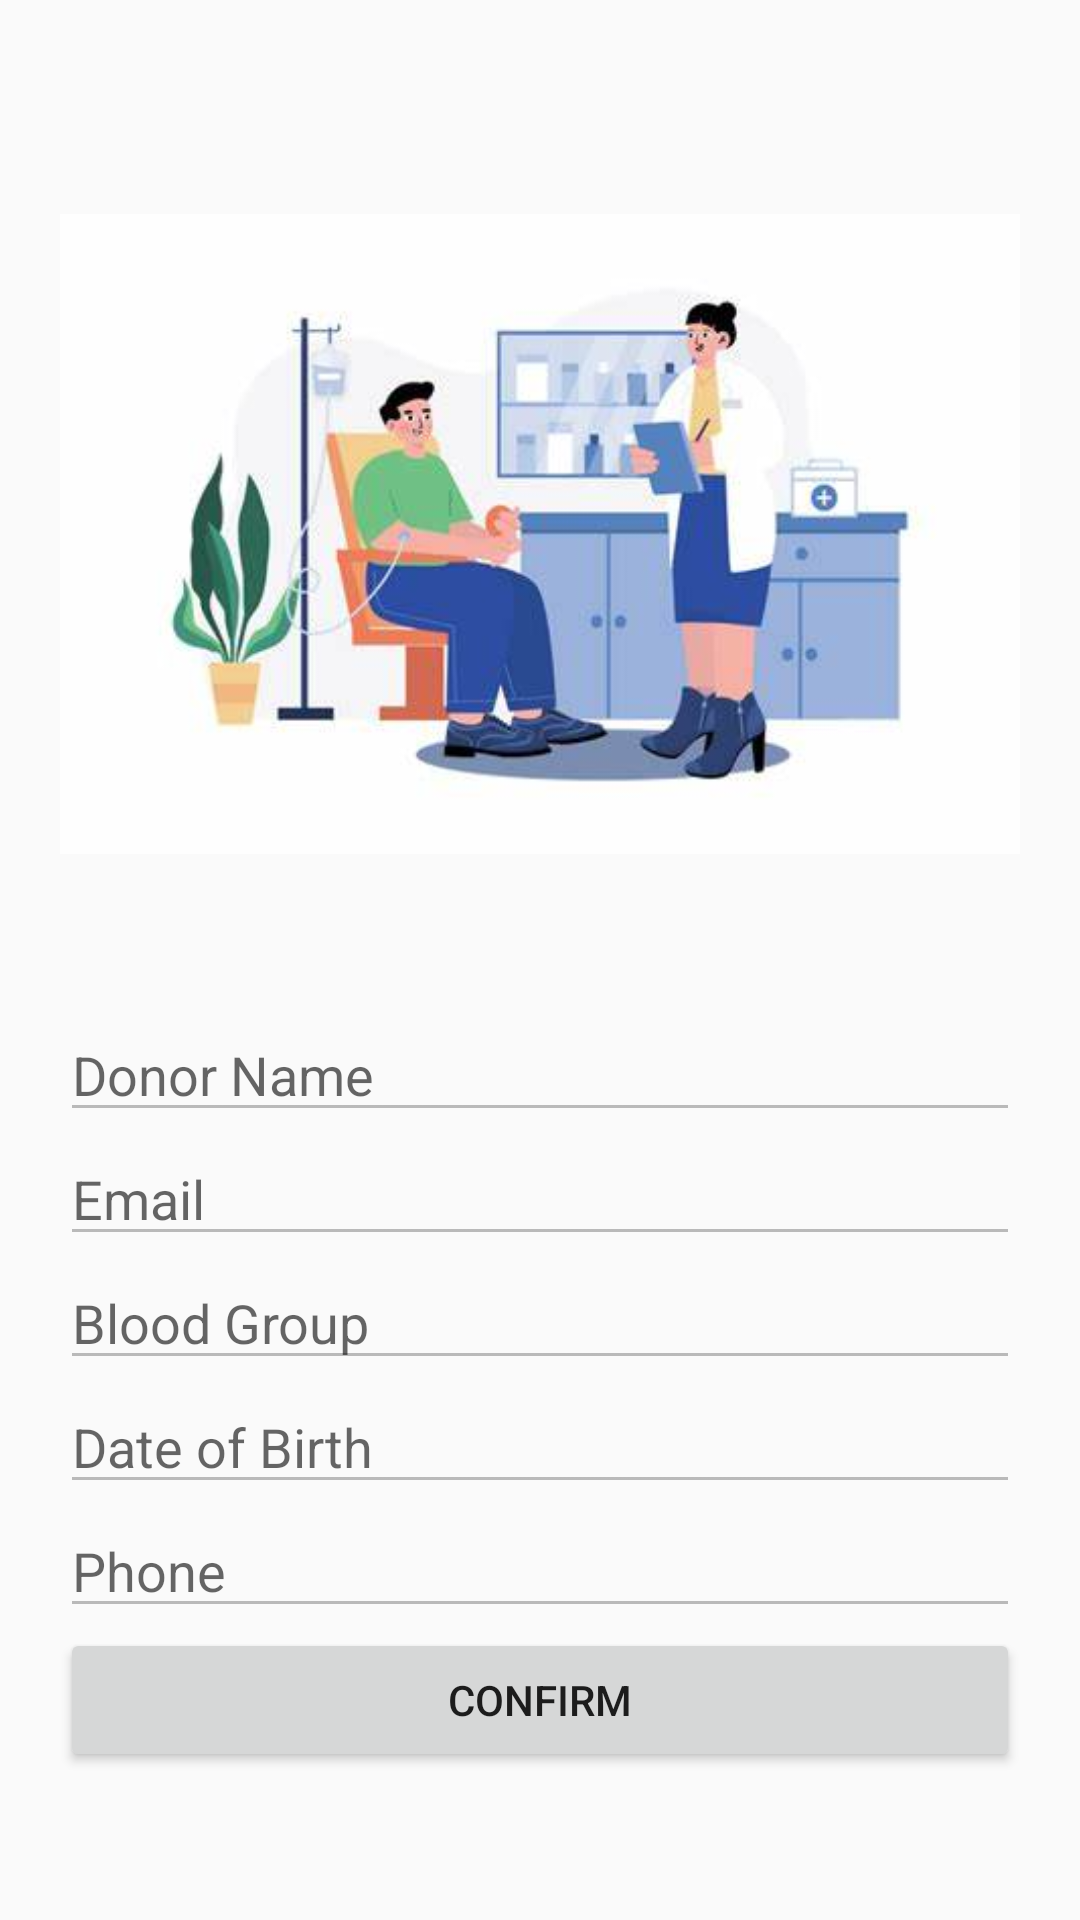

Produce the Android XML layout that renders to this screen, including the resource entries it uses.
<!-- AndroidManifest.xml: application theme Theme.SajiloDonor -->
<!-- res/layout/fragment_donate_blood.xml -->
<ScrollView xmlns:android="http://schemas.android.com/apk/res/android"
    android:layout_width="match_parent"
    android:layout_height="match_parent">


    <LinearLayout
        android:orientation="vertical"
        android:padding="20dp"
        android:layout_width="match_parent"
        android:layout_height="wrap_content">
        <ImageView
        android:layout_width="match_parent"
        android:layout_height="match_parent"
        android:src="@drawable/donate"/>
        <EditText
            android:id="@+id/editDonorName"
            android:layout_width="match_parent"
            android:layout_height="wrap_content"
            android:hint="Donor Name"
            android:enabled="false" />

        <EditText
            android:id="@+id/editEmail"
            android:layout_width="match_parent"
            android:layout_height="wrap_content"
            android:hint="Email"
            android:enabled="false" />

        <EditText
            android:id="@+id/editBloodGroup"
            android:layout_width="match_parent"
            android:layout_height="wrap_content"
            android:hint="Blood Group"
            android:enabled="false" />

        <EditText
            android:id="@+id/editDOB"
            android:layout_width="match_parent"
            android:layout_height="wrap_content"
            android:hint="Date of Birth"
            android:enabled="false" />

        <EditText
            android:id="@+id/editPhone"
            android:layout_width="match_parent"
            android:layout_height="wrap_content"
            android:hint="Phone"
            android:enabled="false" />

        <Button
            android:id="@+id/btnConfirm"
            android:layout_width="match_parent"
            android:layout_height="wrap_content"
            android:text="Confirm" />

    </LinearLayout>
</ScrollView>
<!-- resources referenced by this layout -->
<resources>
  <!-- drawable donate: jpg bitmap (drawable, 14104 bytes) -->
  <style name="Theme.SajiloDonor" parent="Theme.AppCompat.Light.NoActionBar">
          <item name="colorPrimary">@android:color/holo_red_dark</item>
          <item name="colorPrimaryDark">@android:color/holo_red_light</item>
          <item name="colorAccent">@android:color/holo_blue_light</item>
      </style>
</resources>
